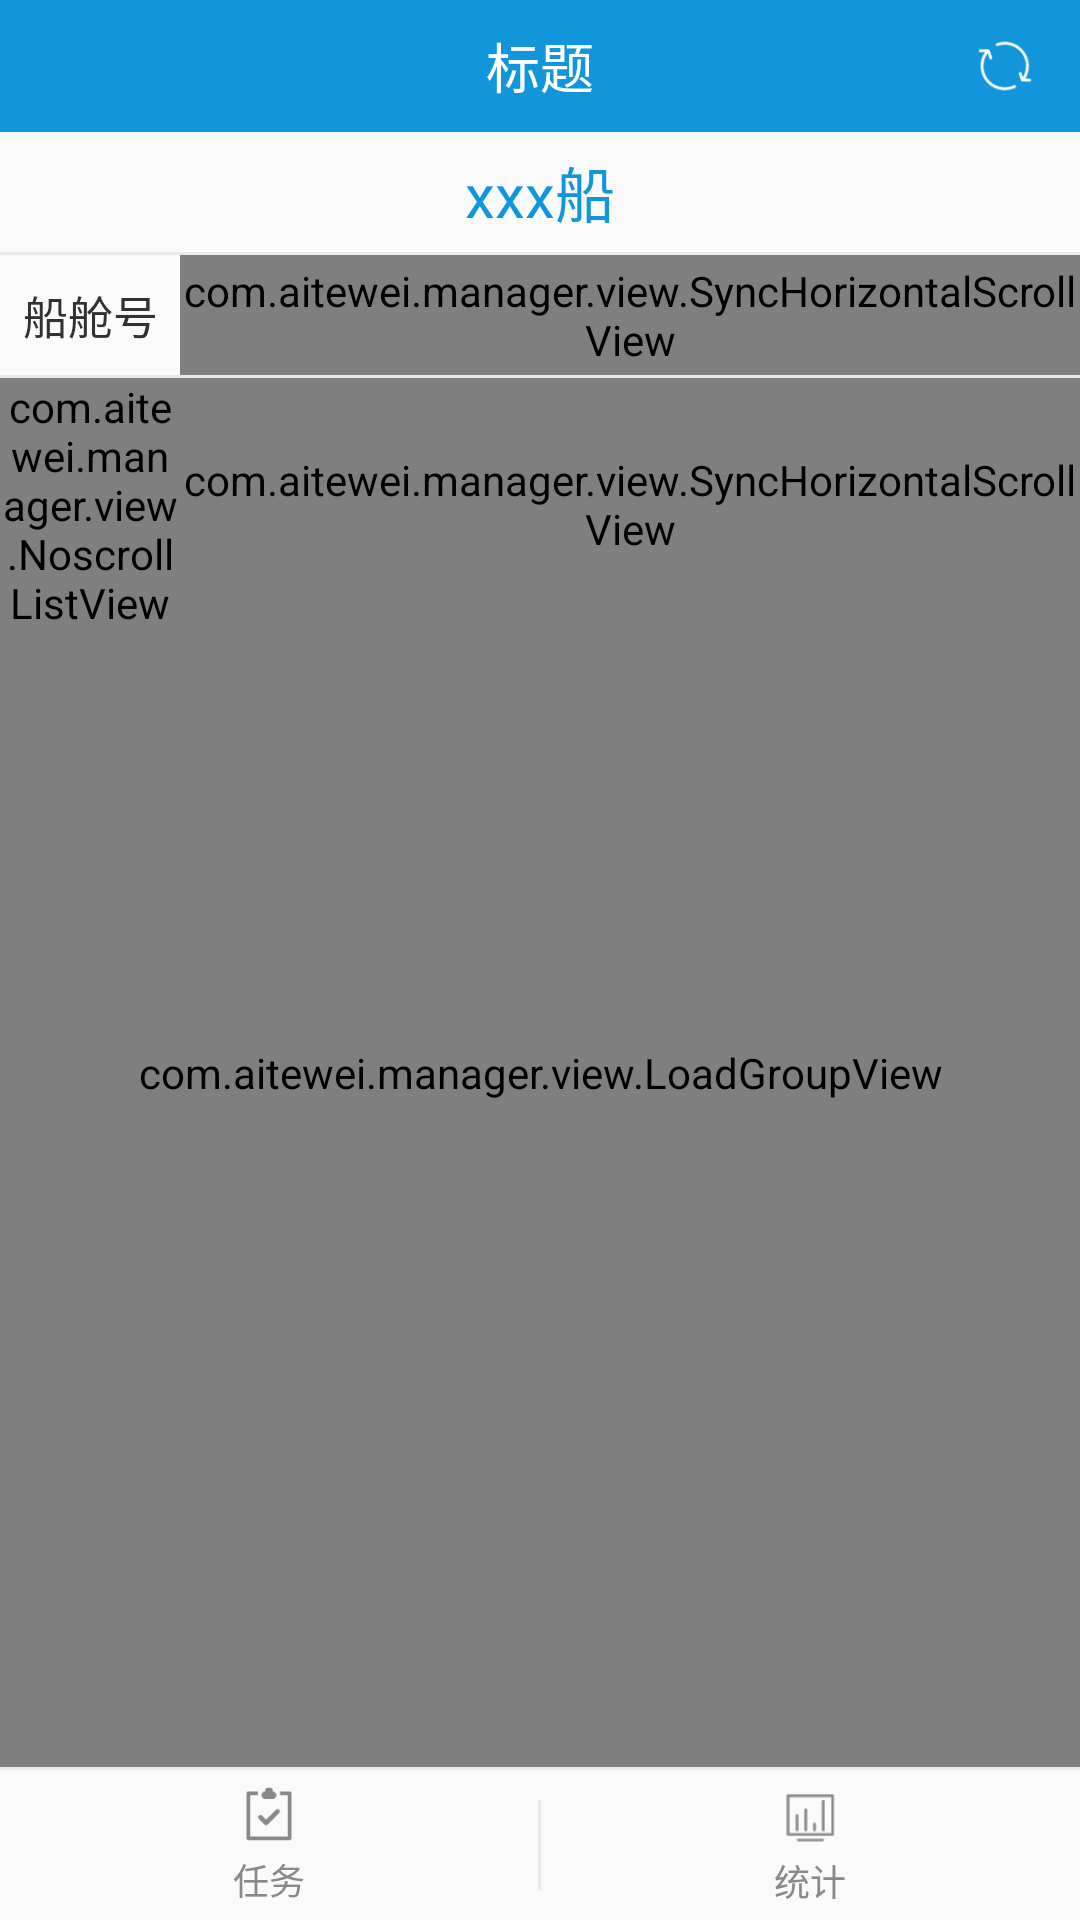

Here is an Android app screen rendered from its layout file. Give the layout XML and the strings, colors and styles it references.
<!-- AndroidManifest.xml: application theme AppTheme -->
<!-- res/layout/activity_cabin_statistics.xml -->
<?xml version="1.0" encoding="utf-8"?>
<LinearLayout xmlns:android="http://schemas.android.com/apk/res/android"
    android:orientation="vertical"
    xmlns:tools="http://schemas.android.com/tools"
    android:layout_width="match_parent"
    android:layout_height="match_parent"
    tools:context="com.aitewei.manager.activity.statistics.CabinStatisticsActivity">

    <FrameLayout
        android:id="@+id/tool_bar"
        android:layout_width="match_parent"
        android:layout_height="@dimen/tool_bar_height"
        android:background="@color/blue">

        <FrameLayout
            android:id="@+id/btn_back"
            android:layout_width="wrap_content"
            android:layout_height="match_parent">

            <ImageView
                android:layout_width="@dimen/d25"
                android:layout_height="@dimen/d25"
                android:layout_gravity="center_vertical"
                android:layout_marginLeft="@dimen/d10"
                android:layout_marginRight="@dimen/d10"
                android:background="@mipmap/icon_back_btn_white" />

        </FrameLayout>

        <TextView
            android:id="@+id/tv_tool_bar_title"
            android:layout_width="wrap_content"
            android:layout_height="wrap_content"
            android:layout_gravity="center"
            android:text="标题"
            android:textColor="@color/white"
            android:textSize="@dimen/f18" />

        <FrameLayout
            android:id="@+id/btn_refresh"
            android:layout_width="wrap_content"
            android:layout_height="match_parent"
            android:layout_gravity="right">

            <ImageView
                android:layout_width="@dimen/d20"
                android:layout_height="@dimen/d20"
                android:layout_gravity="center_vertical|right"
                android:layout_marginLeft="@dimen/d15"
                android:layout_marginRight="@dimen/d15"
                android:background="@mipmap/icon_ship_detail_refresh_btn" />

        </FrameLayout>

    </FrameLayout>

    <TextView
        android:id="@+id/btn_ship_info"
        android:layout_width="match_parent"
        android:layout_height="@dimen/d45"
        android:gravity="center"
        android:text="xxx船"
        android:textColor="@color/blue"
        android:textSize="@dimen/f20" />

    <View
        android:layout_width="match_parent"
        android:layout_height="@dimen/d1"
        android:background="@color/line_color" />

    <LinearLayout
        android:layout_width="match_parent"
        android:layout_height="0dp"
        android:layout_weight="1"
        android:orientation="vertical">

        <LinearLayout
            android:layout_width="match_parent"
            android:layout_height="@dimen/d45"
            android:orientation="horizontal">

            <TextView
                android:layout_width="@dimen/d60"
                android:layout_height="match_parent"
                android:layout_gravity="center"
                android:gravity="center"
                android:text="船舱号"
                android:textColor="@color/text_31"
                android:textSize="@dimen/f15" />

            <com.aitewei.manager.view.SyncHorizontalScrollView
                android:id="@+id/header_horizontal"
                android:layout_width="match_parent"
                android:layout_height="match_parent"
                android:overScrollMode="never"
                android:scrollbars="none">

                <LinearLayout
                    android:layout_width="match_parent"
                    android:layout_height="@dimen/d45"
                    android:orientation="horizontal">

                    <TextView
                        android:layout_width="@dimen/d70"
                        android:layout_height="match_parent"
                        android:layout_gravity="center"
                        android:gravity="center"
                        android:text="总量"
                        android:textColor="@color/text_31"
                        android:textSize="@dimen/f15" />

                    <TextView
                        android:layout_width="@dimen/d70"
                        android:layout_height="match_parent"
                        android:layout_gravity="center"
                        android:gravity="center"
                        android:text="已完成"
                        android:textColor="@color/text_31"
                        android:textSize="@dimen/f15" />

                    <TextView
                        android:layout_width="@dimen/d70"
                        android:layout_height="match_parent"
                        android:layout_gravity="center"
                        android:gravity="center"
                        android:text="作业台时"
                        android:textColor="@color/text_31"
                        android:textSize="@dimen/f15" />

                    <TextView
                        android:layout_width="@dimen/d70"
                        android:layout_height="match_parent"
                        android:layout_gravity="center"
                        android:gravity="center"
                        android:text="剩余量"
                        android:textColor="@color/text_31"
                        android:textSize="@dimen/f15" />

                    <TextView
                        android:layout_width="@dimen/d70"
                        android:layout_height="match_parent"
                        android:layout_gravity="center"
                        android:gravity="center"
                        android:text="清舱量"
                        android:textColor="@color/text_31"
                        android:textSize="@dimen/f15" />

                    <TextView
                        android:layout_width="@dimen/d70"
                        android:layout_height="match_parent"
                        android:layout_gravity="center"
                        android:gravity="center"
                        android:text="清舱时间"
                        android:textColor="@color/text_31"
                        android:textSize="@dimen/f15" />

                    <TextView
                        android:layout_width="@dimen/d70"
                        android:layout_height="match_parent"
                        android:layout_gravity="center"
                        android:gravity="center"
                        android:text="卸载效率"
                        android:textColor="@color/text_31"
                        android:textSize="@dimen/f15" />

                    <TextView
                        android:layout_width="@dimen/d70"
                        android:layout_height="match_parent"
                        android:layout_gravity="center"
                        android:gravity="center"
                        android:text="清舱效率"
                        android:textColor="@color/text_31"
                        android:textSize="@dimen/f15" />

                </LinearLayout>

            </com.aitewei.manager.view.SyncHorizontalScrollView>

        </LinearLayout>

        <View
            android:layout_width="match_parent"
            android:layout_height="@dimen/d1"
            android:background="@color/line_color" />

        <FrameLayout
            android:layout_width="match_parent"
            android:layout_height="match_parent">

            <com.aitewei.manager.view.LoadGroupView
                android:id="@+id/load_view"
                android:layout_width="match_parent"
                android:layout_height="match_parent" />

            <ScrollView
                android:id="@+id/content_view"
                android:layout_width="match_parent"
                android:layout_height="match_parent"
                android:overScrollMode="never"
                android:scrollbars="none">

                <LinearLayout
                    android:layout_width="match_parent"
                    android:layout_height="match_parent"
                    android:orientation="horizontal">

                    <com.aitewei.manager.view.NoscrollListView
                        android:id="@+id/lv_left"
                        android:layout_width="@dimen/d60"
                        android:layout_height="match_parent"
                        android:divider="@color/line_color"
                        android:dividerHeight="0dp"
                        android:overScrollMode="never"
                        android:scrollbars="none" />

                    <com.aitewei.manager.view.SyncHorizontalScrollView
                        android:id="@+id/data_horizontal"
                        android:layout_width="match_parent"
                        android:layout_height="match_parent"
                        android:overScrollMode="never"
                        android:scrollbars="none">

                        <com.aitewei.manager.view.NoscrollListView
                            android:id="@+id/lv_data"
                            android:layout_width="match_parent"
                            android:layout_height="match_parent"
                            android:divider="@color/line_color"
                            android:dividerHeight="0dp"
                            android:overScrollMode="never"
                            android:scrollbars="none" />

                    </com.aitewei.manager.view.SyncHorizontalScrollView>

                </LinearLayout>
            </ScrollView>
        </FrameLayout>

    </LinearLayout>

    <include layout="@layout/layout_bottom_tab_item" />

</LinearLayout>
<!-- res/layout/layout_bottom_tab_item.xml (included above) -->
<?xml version="1.0" encoding="utf-8"?>
<LinearLayout xmlns:android="http://schemas.android.com/apk/res/android"
    android:id="@+id/bottom_tab"
    android:layout_width="match_parent"
    android:layout_height="wrap_content"
    android:orientation="vertical">

    <View
        android:layout_width="match_parent"
        android:layout_height="@dimen/d1"
        android:background="@color/line_color" />

    <LinearLayout
        android:layout_width="match_parent"
        android:layout_height="@dimen/d50"
        android:orientation="horizontal">

        <LinearLayout
            android:id="@+id/btn_task"
            android:layout_width="0dp"
            android:layout_height="match_parent"
            android:layout_weight="1"
            android:gravity="center"
            android:orientation="vertical">

            <ImageView
                android:layout_width="@dimen/d20"
                android:layout_height="@dimen/d20"
                android:background="@drawable/select_task_icon" />

            <TextView
                android:layout_width="wrap_content"
                android:layout_height="wrap_content"
                android:layout_marginTop="@dimen/d3"
                android:text="任务"
                android:textColor="@drawable/select_tab_title_font_color"
                android:textSize="@dimen/f12" />

        </LinearLayout>

        <View
            android:id="@+id/line"
            android:layout_width="@dimen/d1"
            android:layout_height="@dimen/d30"
            android:layout_gravity="center_vertical"
            android:background="@color/line_color" />

        <LinearLayout
            android:id="@+id/btn_statistics"
            android:layout_width="0dp"
            android:layout_height="match_parent"
            android:layout_weight="1"
            android:gravity="center"
            android:orientation="vertical">

            <ImageView
                android:layout_width="@dimen/d24"
                android:layout_height="@dimen/d24"
                android:background="@drawable/select_statistics_icon" />

            <TextView
                android:layout_width="wrap_content"
                android:layout_height="wrap_content"
                android:text="统计"
                android:textColor="@drawable/select_tab_title_font_color"
                android:textSize="@dimen/f12" />

        </LinearLayout>
    </LinearLayout>
</LinearLayout>
<!-- resources referenced by this layout -->
<resources>
  <color name="blue">#1296db</color>
  <color name="line_color">#eaeaea</color>
  <color name="text_31">#313131</color>
  <color name="white">#FFFFFF</color>
  <dimen name="d1">1dp</dimen>
  <dimen name="d10">10dp</dimen>
  <dimen name="d15">15dp</dimen>
  <dimen name="d20">20dp</dimen>
  <dimen name="d24">24dp</dimen>
  <dimen name="d25">25dp</dimen>
  <dimen name="d3">3dp</dimen>
  <dimen name="d30">30dp</dimen>
  <dimen name="d45">40dp</dimen>
  <dimen name="d50">50dp</dimen>
  <dimen name="d60">60dp</dimen>
  <dimen name="d70">70dp</dimen>
  <dimen name="f12">12sp</dimen>
  <dimen name="f15">15sp</dimen>
  <dimen name="f18">18sp</dimen>
  <dimen name="f20">20sp</dimen>
  <dimen name="tool_bar_height">44dp</dimen>
  <!-- drawable select_statistics_icon (drawable) -->
  <?xml version="1.0" encoding="utf-8"?>
  <selector xmlns:android="http://schemas.android.com/apk/res/android">
      <item android:drawable="@mipmap/icon_statistics_normal" android:state_selected="false" />
      <item android:drawable="@mipmap/icon_statistics_select" android:state_selected="true" />
  </selector>
  <!-- drawable select_tab_title_font_color (drawable) -->
  <?xml version="1.0" encoding="utf-8"?>
  <selector xmlns:android="http://schemas.android.com/apk/res/android">
      <item android:color="@color/text_89" android:state_selected="false" />
      <item android:color="@color/blue" android:state_selected="true" />
  </selector>
  <!-- drawable select_task_icon (drawable) -->
  <?xml version="1.0" encoding="utf-8"?>
  <selector xmlns:android="http://schemas.android.com/apk/res/android">
  <item android:drawable="@mipmap/icon_task_normal" android:state_selected="false"/>
  <item android:drawable="@mipmap/icon_task_select" android:state_selected="true"/>
  </selector>
  <!-- mipmap icon_ship_detail_refresh_btn: png bitmap (mipmap-xhdpi, 1292 bytes) -->
  <style name="AppTheme" parent="Theme.AppCompat.Light.NoActionBar">
          <item name="colorPrimary">@color/colorPrimary</item>
          <item name="colorPrimaryDark">@color/colorPrimaryDark</item>
          <item name="colorAccent">@color/blue</item>
      </style>
  <color name="text_89">#898989</color>
  <color name="colorPrimary">@color/white</color>
  <color name="colorPrimaryDark">#FFFFFF</color>
</resources>
